Dataset: galaxies (GitHub, isi-mube/Cosmic-Compendium). Classes: non-spiral galaxies, spiral galaxies.

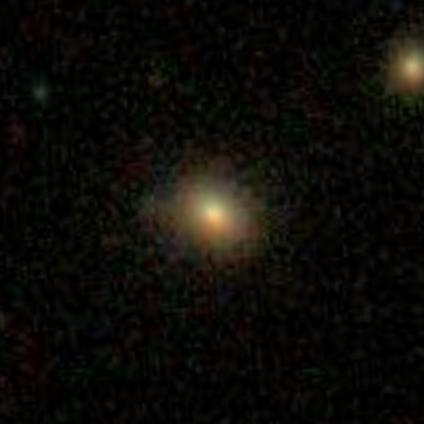
Label: non-spiral galaxies

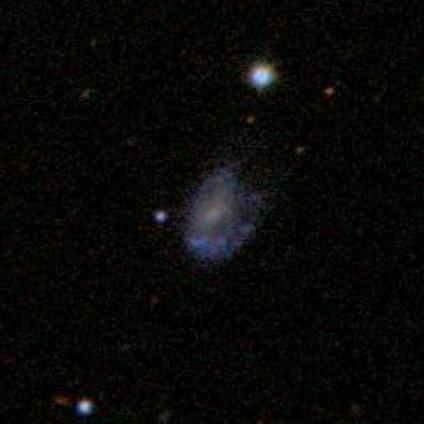
Label: spiral galaxies

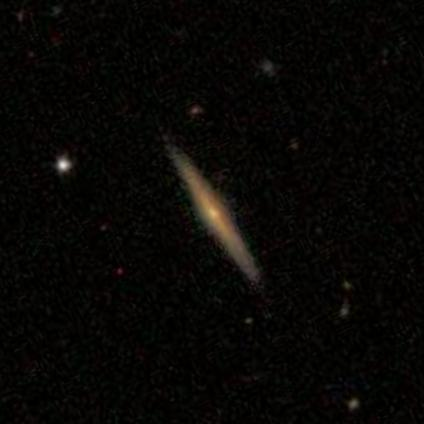
Label: non-spiral galaxies

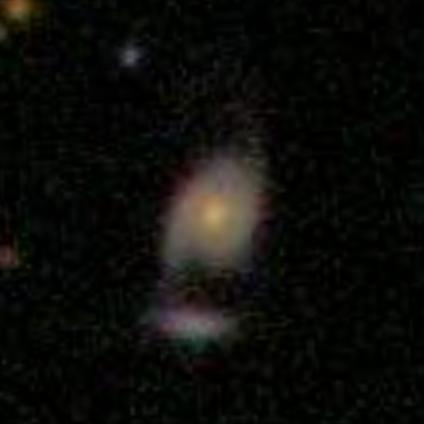
Label: spiral galaxies

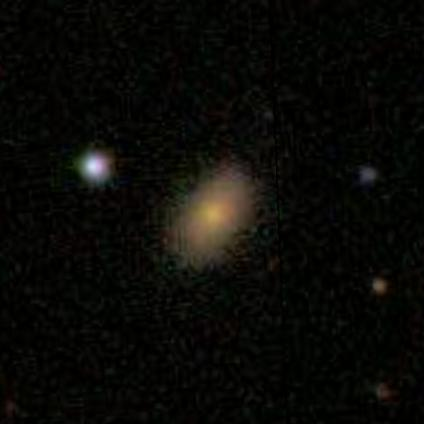
Label: non-spiral galaxies

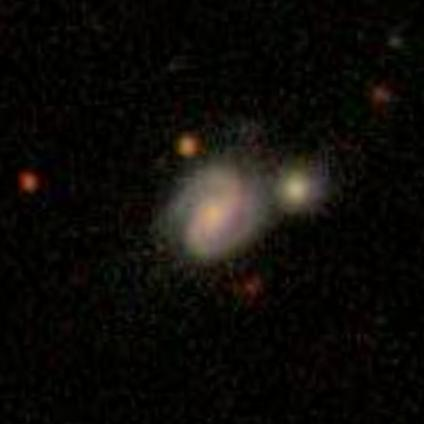
Label: spiral galaxies
